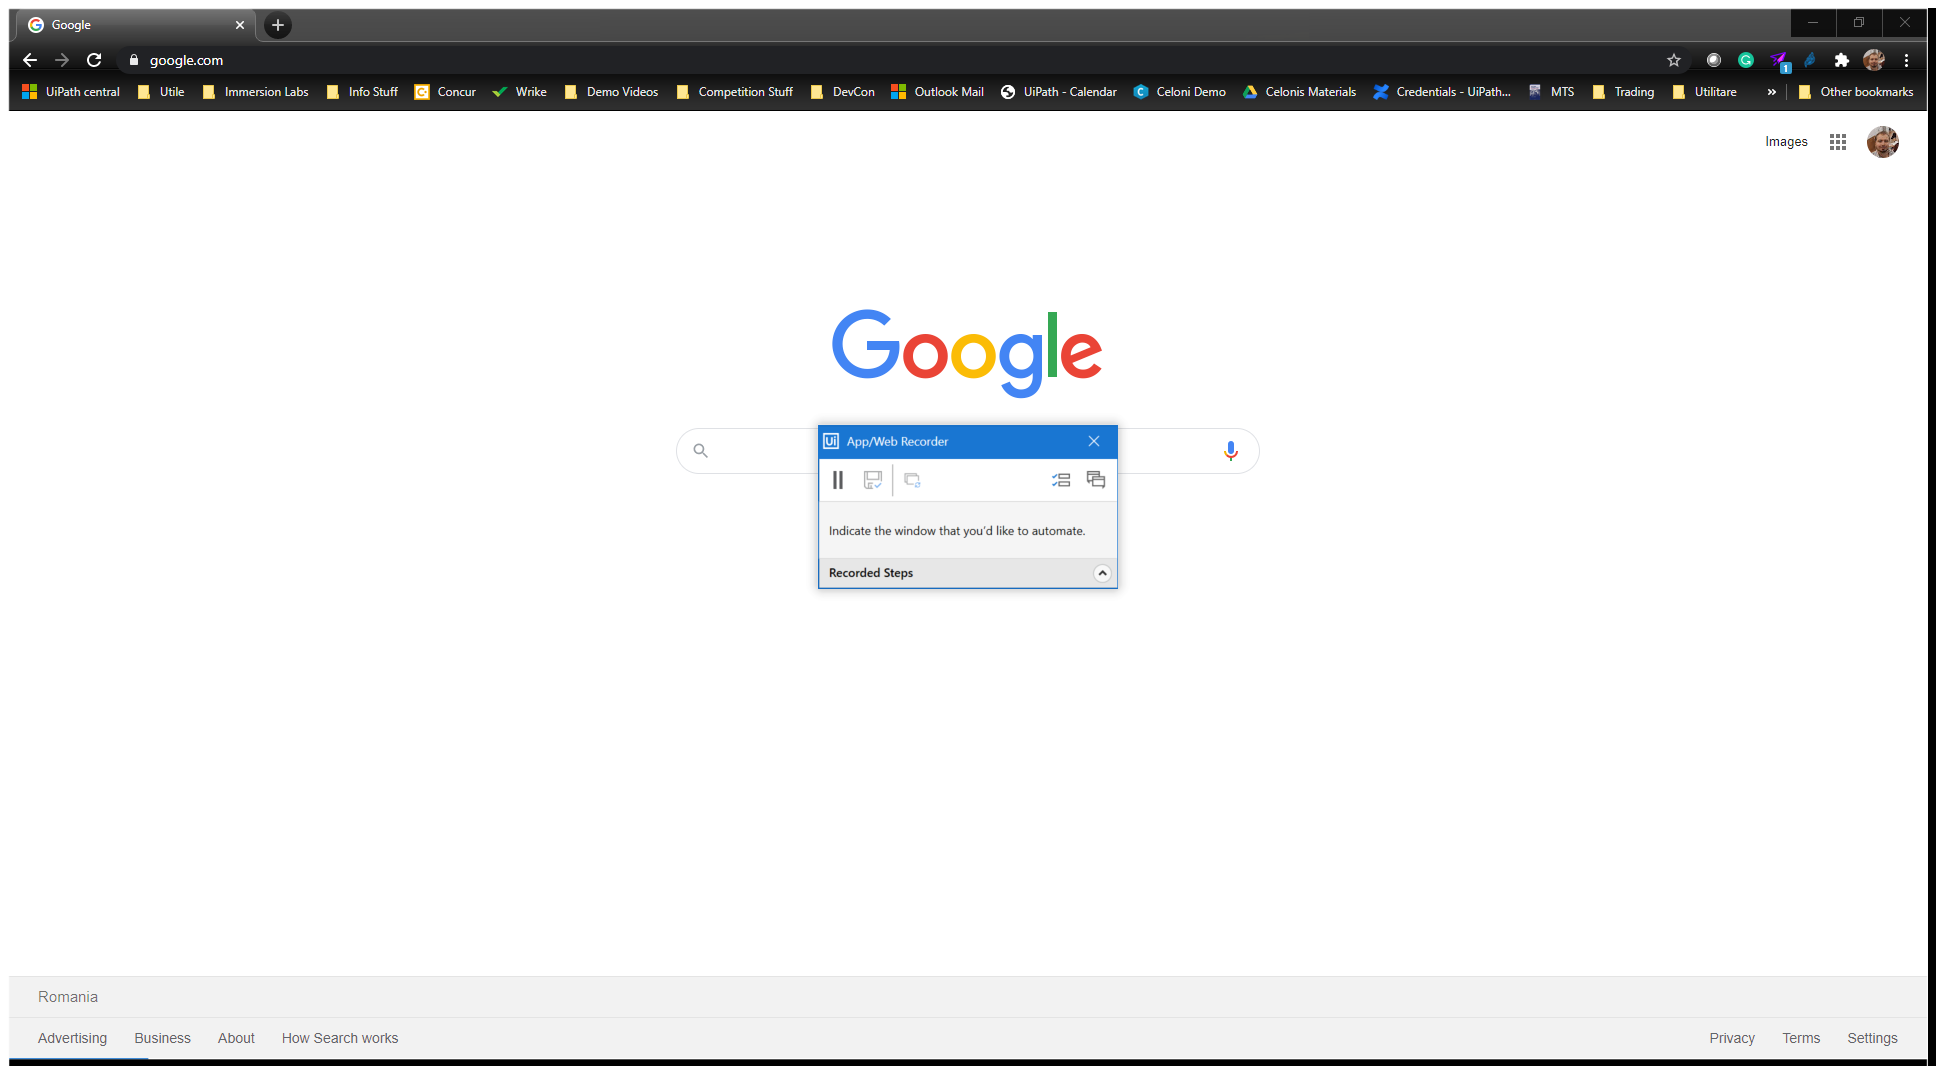
Task: 언어텐디드 로봇과 Druid 챗봇 연동 템플릿 
Workflow: BusinessProcess1

Step 1: Use Browser Chrome: Google in window 'Google' (chrome.exe)

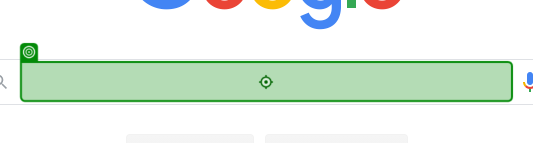
Step 2: type "["weather in "+in_city]"

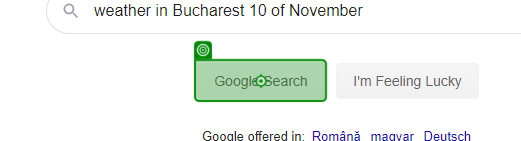
Step 3: click

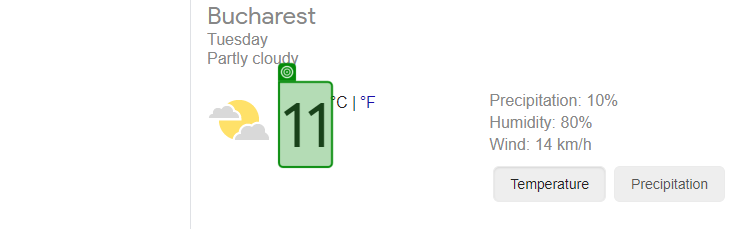
Step 4: get-text